Image classification data set "ecg_image_data" (nithishthammatam/final_project_02 on GitHub). Class labels (4): fusion beat, normal beat, supraventricular beat, ventricular beat.

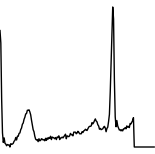
Label: normal beat

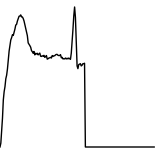
Label: ventricular beat

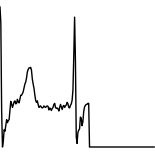
Label: supraventricular beat

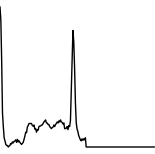
Label: normal beat

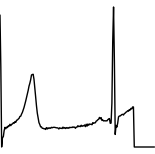
Label: normal beat

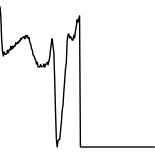
Label: normal beat
